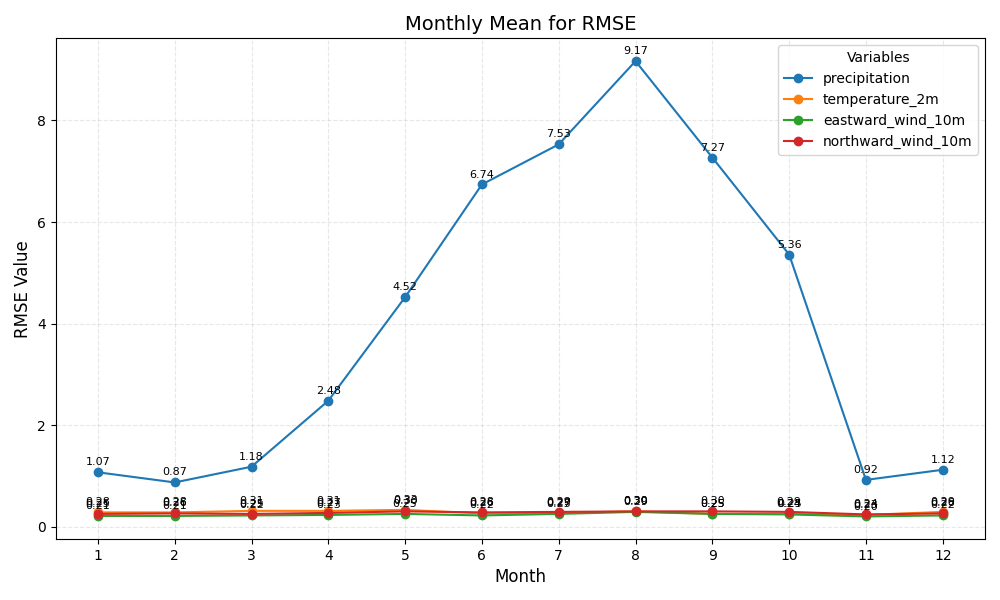

The table this chart was drawn from, first rows:
month, precipitation, temperature_2m, eastward_wind_10m, northward_wind_10m
1, 1.07, 0.28, 0.21, 0.25
2, 0.87, 0.28, 0.21, 0.26
3, 1.18, 0.31, 0.22, 0.25
4, 2.48, 0.31, 0.23, 0.27
5, 4.52, 0.33, 0.25, 0.30
6, 6.74, 0.26, 0.22, 0.28
7, 7.53, 0.27, 0.25, 0.29
8, 9.17, 0.30, 0.29, 0.30
9, 7.27, 0.25, 0.25, 0.30
10, 5.36, 0.25, 0.24, 0.29
11, 0.92, 0.23, 0.20, 0.24
12, 1.12, 0.29, 0.22, 0.26
